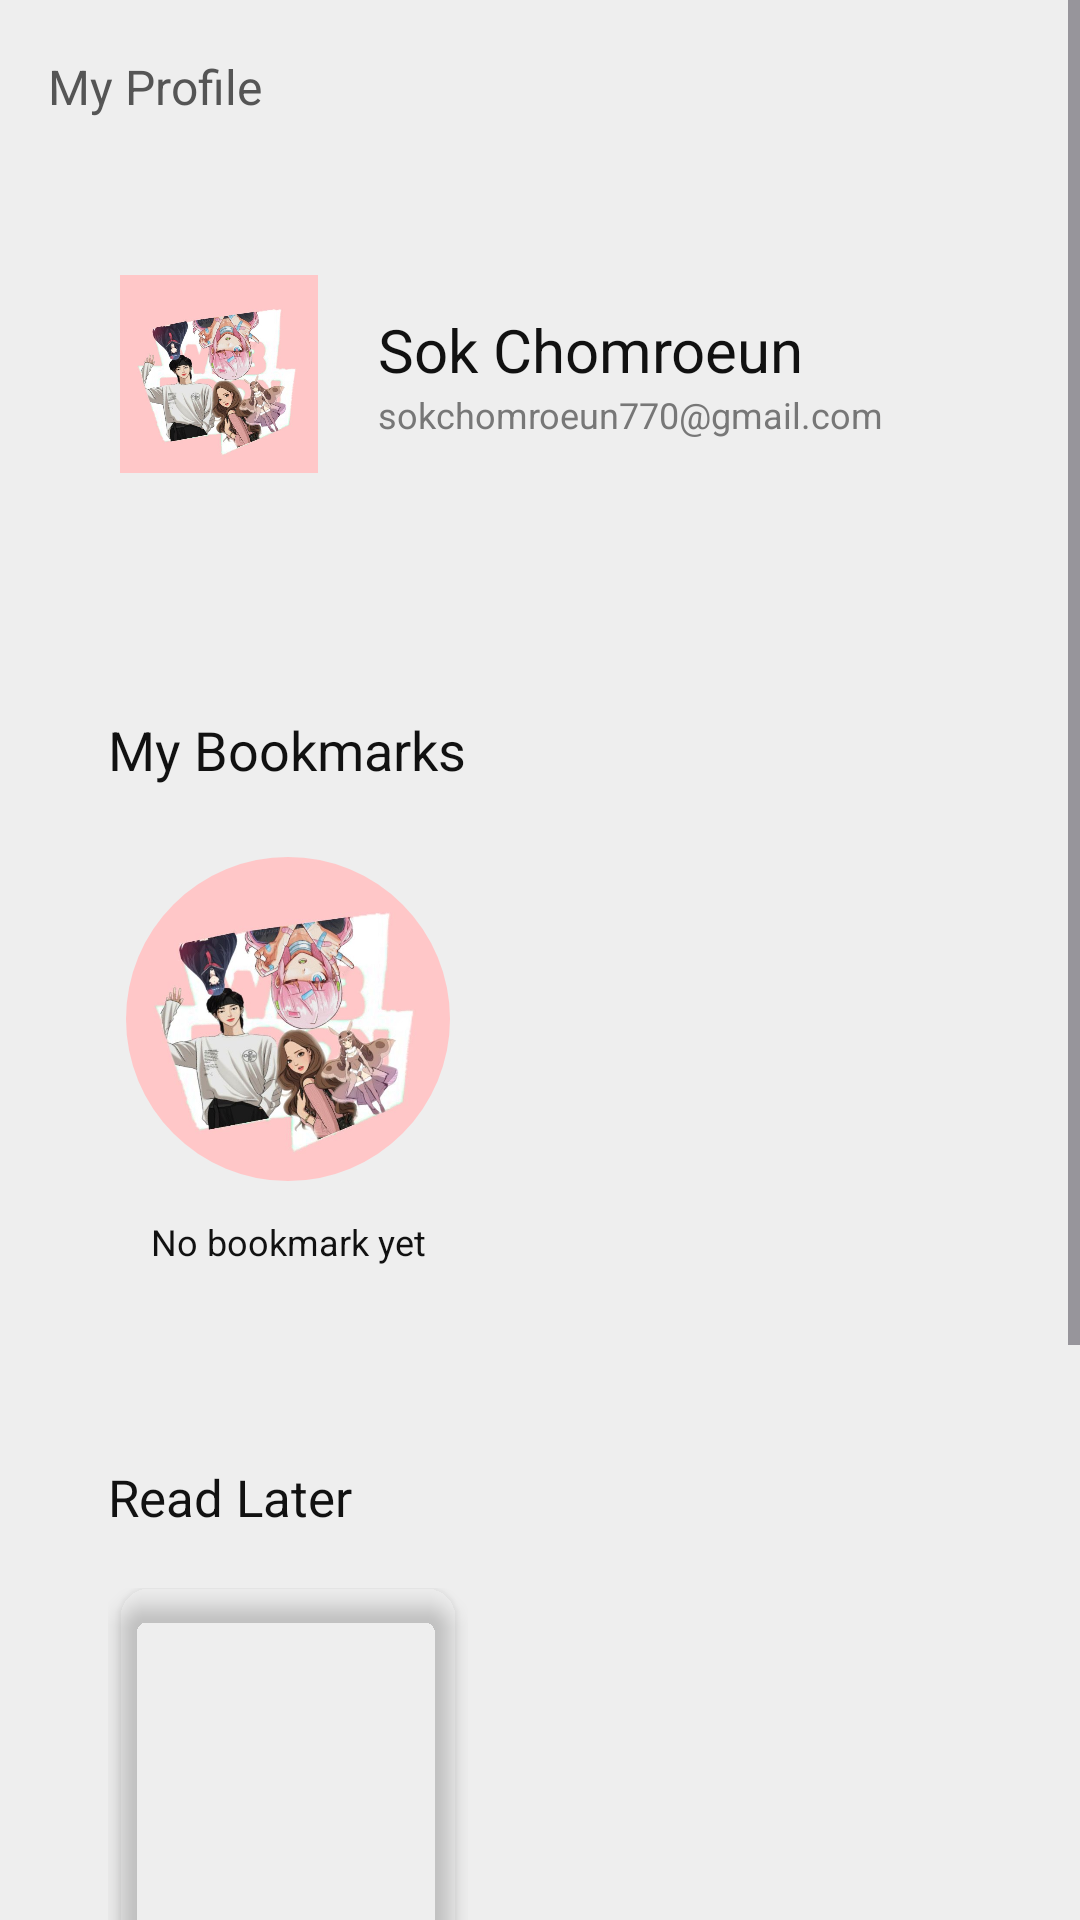

Android layout source for this screen:
<!-- AndroidManifest.xml: application theme Theme.WebtoonKH -->
<!-- res/layout/activity_profile.xml -->
<?xml version="1.0" encoding="utf-8"?>
<ScrollView xmlns:android="http://schemas.android.com/apk/res/android"
    xmlns:app="http://schemas.android.com/apk/res-auto"
    android:layout_width="match_parent"
    android:layout_height="match_parent"
    android:background="#EEEEEE">

    <LinearLayout
        android:layout_width="match_parent"
        android:layout_height="wrap_content"
        android:orientation="vertical"
        android:paddingStart="16dp"
        android:paddingEnd="16dp"
        android:paddingBottom="24dp">

        <TextView
            android:layout_width="match_parent"
            android:layout_height="wrap_content"
            android:text="My Profile"
            android:textSize="16sp"
            android:textColor="#555555"
            android:paddingTop="18dp"
            android:paddingBottom="10dp" />

        
        <LinearLayout
            android:layout_width="match_parent"
            android:layout_height="150dp"
            android:orientation="vertical"
            android:paddingStart="24dp"
            android:paddingEnd="24dp"
            android:paddingTop="18dp"
            android:paddingBottom="18dp"
            android:background="@drawable/bg_profile_card">

            <LinearLayout
                android:layout_width="match_parent"
                android:layout_height="0dp"
                android:layout_weight="1"
                android:gravity="center_vertical"
                android:orientation="horizontal">

                <ImageView
                    android:layout_width="66dp"
                    android:layout_height="66dp"
                    android:src="@drawable/website_logo"
                    android:scaleType="centerCrop" />

                <LinearLayout
                    android:layout_width="0dp"
                    android:layout_height="wrap_content"
                    android:layout_weight="1"
                    android:orientation="vertical"
                    android:layout_marginStart="20dp">

                    <TextView
                        android:layout_width="match_parent"
                        android:layout_height="wrap_content"
                        android:text="Sok Chomroeun"
                        android:textSize="20sp"
                        android:textColor="#111111"
                        android:maxLines="1" />

                    <TextView
                        android:layout_width="match_parent"
                        android:layout_height="wrap_content"
                        android:text="sokchomroeun770@gmail.com"
                        android:textSize="12sp"
                        android:textColor="#777777"
                        android:maxLines="1" />
                </LinearLayout>
            </LinearLayout>
        </LinearLayout>

        
        <LinearLayout
            android:layout_width="match_parent"
            android:layout_height="230dp"
            android:layout_marginTop="20dp"
            android:orientation="vertical"
            android:paddingStart="20dp"
            android:paddingEnd="20dp"
            android:paddingTop="18dp"
            android:paddingBottom="18dp"
            android:background="@drawable/bg_profile_card">

            <TextView
                android:layout_width="match_parent"
                android:layout_height="wrap_content"
                android:text="My Bookmarks"
                android:textSize="18sp"
                android:textColor="#111111" />

            <HorizontalScrollView
                android:layout_width="match_parent"
                android:layout_height="match_parent"
                android:layout_marginTop="14dp"
                android:scrollbars="none">

                <LinearLayout
                    android:id="@+id/bookmarkContainer"
                    android:layout_width="wrap_content"
                    android:layout_height="match_parent"
                    android:orientation="horizontal"
                    android:gravity="center_vertical">

                    <LinearLayout
                        android:layout_width="120dp"
                        android:layout_height="wrap_content"
                        android:orientation="vertical"
                        android:gravity="center">

                        <com.google.android.material.imageview.ShapeableImageView
                            android:id="@+id/imgBookmarkCover"
                            android:layout_width="108dp"
                            android:layout_height="108dp"
                            android:scaleType="centerCrop"
                            android:src="@drawable/website_logo"
                            app:shapeAppearanceOverlay="@style/ShapeAppearanceWebtoonKHCircleLogo" />

                        <TextView
                            android:id="@+id/txtBookmarkTitle"
                            android:layout_width="match_parent"
                            android:layout_height="wrap_content"
                            android:text="No bookmark yet"
                            android:textSize="12sp"
                            android:textColor="#111111"
                            android:gravity="center"
                            android:maxLines="2"
                            android:lineSpacingExtra="2dp"
                            android:layout_marginTop="12dp" />
                    </LinearLayout>

                </LinearLayout>
            </HorizontalScrollView>
        </LinearLayout>

        
        <LinearLayout
            android:layout_width="match_parent"
            android:layout_height="255dp"
            android:layout_marginTop="20dp"
            android:orientation="vertical"
            android:paddingStart="20dp"
            android:paddingEnd="20dp"
            android:paddingTop="18dp"
            android:paddingBottom="18dp"
            android:background="@drawable/bg_profile_card">

            <TextView
                android:layout_width="match_parent"
                android:layout_height="wrap_content"
                android:text="Read Later"
                android:textSize="17sp"
                android:textColor="#111111" />

            <HorizontalScrollView
                android:layout_width="match_parent"
                android:layout_height="match_parent"
                android:layout_marginTop="12dp"
                android:scrollbars="none">

                <LinearLayout
                    android:id="@+id/readLaterContainer"
                    android:layout_width="wrap_content"
                    android:layout_height="match_parent"
                    android:orientation="horizontal"
                    android:gravity="center_vertical">

                    <LinearLayout
                        android:layout_width="120dp"
                        android:layout_height="wrap_content"
                        android:orientation="vertical"
                        android:gravity="center">

                        <com.google.android.material.imageview.ShapeableImageView
                            android:id="@+id/imgReadLaterCover"
                            android:layout_width="112dp"
                            android:layout_height="142dp"
                            android:elevation="4dp"
                            android:scaleType="centerCrop"
                            app:shapeAppearanceOverlay="@style/ShapeAppearanceWebtoonKHBookCover" />

                        <TextView
                            android:id="@+id/txtReadLaterTitle"
                            android:layout_width="match_parent"
                            android:layout_height="wrap_content"
                            android:text="No read later yet"
                            android:textSize="12sp"
                            android:textColor="#111111"
                            android:gravity="center"
                            android:maxLines="2"
                            android:lineSpacingExtra="2dp"
                            android:layout_marginTop="12dp" />
                    </LinearLayout>

                </LinearLayout>
            </HorizontalScrollView>
        </LinearLayout>

        
        <LinearLayout
            android:id="@+id/cardViewHistory"
            android:layout_width="match_parent"
            android:layout_height="145dp"
            android:layout_marginTop="20dp"
            android:orientation="vertical"
            android:paddingStart="20dp"
            android:paddingEnd="20dp"
            android:paddingTop="18dp"
            android:paddingBottom="18dp"
            android:background="@drawable/bg_profile_card">

            <TextView
                android:layout_width="match_parent"
                android:layout_height="wrap_content"
                android:text="View History"
                android:textSize="17sp"
                android:textColor="#111111" />

            <LinearLayout
                android:layout_width="match_parent"
                android:layout_height="match_parent"
                android:orientation="horizontal"
                android:gravity="center_vertical"
                android:layout_marginTop="10dp">

                <com.google.android.material.imageview.ShapeableImageView
                    android:id="@+id/imgHistoryCover"
                    android:layout_width="72dp"
                    android:layout_height="82dp"
                    android:elevation="3dp"
                    android:scaleType="centerCrop"
                    app:shapeAppearanceOverlay="@style/ShapeAppearanceWebtoonKHBookCover" />

                <LinearLayout
                    android:layout_width="0dp"
                    android:layout_height="wrap_content"
                    android:layout_weight="1"
                    android:layout_marginStart="16dp"
                    android:orientation="vertical">

                    <TextView
                        android:id="@+id/txtHistoryTitle"
                        android:layout_width="match_parent"
                        android:layout_height="wrap_content"
                        android:text="No history yet"
                        android:textSize="14sp"
                        android:textColor="#111111"
                        android:maxLines="2"
                        android:lineSpacingExtra="2dp" />

                    <TextView
                        android:layout_width="match_parent"
                        android:layout_height="wrap_content"
                        android:text="view recently"
                        android:textSize="12sp"
                        android:textColor="#777777"
                        android:layout_marginTop="4dp" />
                </LinearLayout>
            </LinearLayout>
        </LinearLayout>

    </LinearLayout>
</ScrollView>
<!-- resources referenced by this layout -->
<resources>
  <!-- drawable website_logo: jpg bitmap (drawable, 47921 bytes) -->
  <style name="ShapeAppearanceWebtoonKHBookCover">
          <item name="cornerFamily">rounded</item>
          <item name="cornerSize">10dp</item>
      </style>
  <style name="ShapeAppearanceWebtoonKHCircleLogo">
          <item name="cornerFamily">rounded</item>
          <item name="cornerSize">50%</item>
      </style>
  <style name="Theme.WebtoonKH" parent="Base.Theme.WebtoonKH" />
  <style name="Base.Theme.WebtoonKH" parent="Theme.Material3.DayNight.NoActionBar">
          
          
      </style>
</resources>
